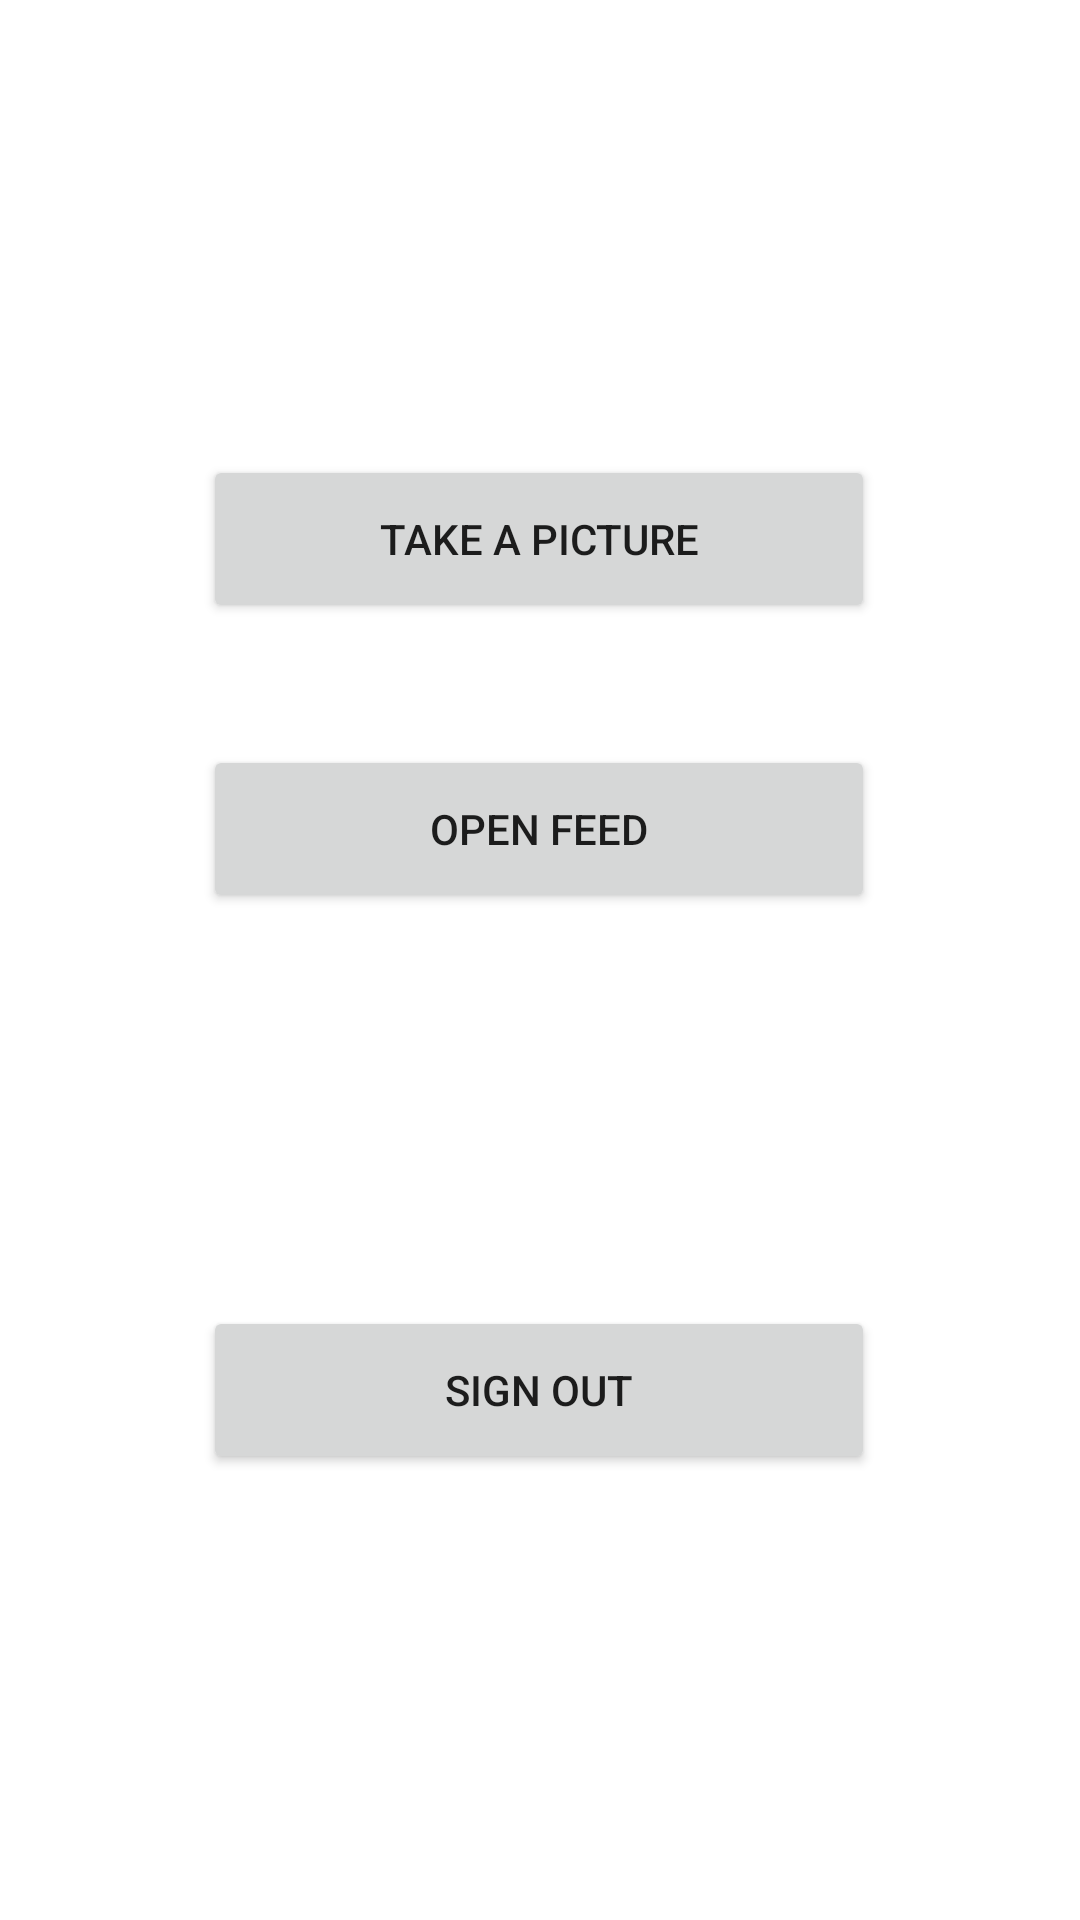

Produce the Android XML layout that renders to this screen, including the resource entries it uses.
<!-- AndroidManifest.xml: application theme Theme.Finstagram -->
<!-- res/layout/activity_profile.xml -->
<?xml version="1.0" encoding="utf-8"?>
<androidx.constraintlayout.widget.ConstraintLayout xmlns:android="http://schemas.android.com/apk/res/android"
    xmlns:app="http://schemas.android.com/apk/res-auto"
    xmlns:tools="http://schemas.android.com/tools"
    android:layout_width="match_parent"
    android:layout_height="match_parent"
    tools:context=".ProfileActivity">


    <ImageView
        android:id="@+id/imageView"
        android:layout_width="142dp"
        android:layout_height="102dp"
        app:layout_constraintBottom_toBottomOf="parent"
        app:layout_constraintEnd_toEndOf="parent"
        app:layout_constraintHorizontal_bias="0.498"
        app:layout_constraintStart_toStartOf="parent"
        app:layout_constraintTop_toTopOf="parent"
        app:layout_constraintVertical_bias="0.046"
        app:srcCompat="@drawable/camera_icon" />

    <Button
        android:id="@+id/button"
        android:layout_width="224dp"
        android:layout_height="56dp"
        android:onClick="openCamera"
        android:text="Take a picture"
        app:layout_constraintBottom_toBottomOf="parent"
        app:layout_constraintEnd_toEndOf="parent"
        app:layout_constraintHorizontal_bias="0.497"
        app:layout_constraintStart_toStartOf="parent"
        app:layout_constraintTop_toBottomOf="@+id/imageView"
        app:layout_constraintVertical_bias="0.055" />

    <Button
        android:id="@+id/button2"
        android:layout_width="224dp"
        android:layout_height="56dp"
        android:onClick="openFeed"
        android:text="@string/open_feed"
        app:layout_constraintBottom_toBottomOf="parent"
        app:layout_constraintEnd_toEndOf="parent"
        app:layout_constraintHorizontal_bias="0.497"
        app:layout_constraintStart_toStartOf="parent"
        app:layout_constraintTop_toBottomOf="@+id/imageView"
        app:layout_constraintVertical_bias="0.266" />














    <Button
        android:id="@+id/button3"
        android:layout_width="224dp"
        android:layout_height="56dp"
        android:onClick="signOut"
        android:text="@string/sign_out"
        app:layout_constraintBottom_toBottomOf="parent"
        app:layout_constraintEnd_toEndOf="parent"
        app:layout_constraintHorizontal_bias="0.497"
        app:layout_constraintStart_toStartOf="parent"
        app:layout_constraintTop_toBottomOf="@+id/imageView"
        app:layout_constraintVertical_bias="0.675" />


</androidx.constraintlayout.widget.ConstraintLayout>
<!-- resources referenced by this layout -->
<resources>
  <string name="open_feed">Open Feed</string>
  <string name="open_profile">Open profile</string>
  <string name="sign_out">Sign out</string>
  <style name="Theme.Finstagram" parent="Theme.MaterialComponents.DayNight.DarkActionBar">
          
          <item name="colorPrimary">@color/red</item>
          <item name="colorPrimaryVariant">@color/black</item>
          <item name="colorOnPrimary">@color/white</item>
          
          <item name="colorSecondary">@color/teal_200</item>
          <item name="colorSecondaryVariant">@color/teal_700</item>
          <item name="colorOnSecondary">@color/black</item>
          
          <item name="android:statusBarColor" tools:targetApi="l">?attr/colorPrimaryVariant</item>
          
      </style>
  <color name="red">#ff3333</color>
  <color name="black">#101010</color>
  <color name="white">#ededed</color>
  <color name="teal_200">#FF03DAC5</color>
  <color name="teal_700">#FF018786</color>
</resources>
